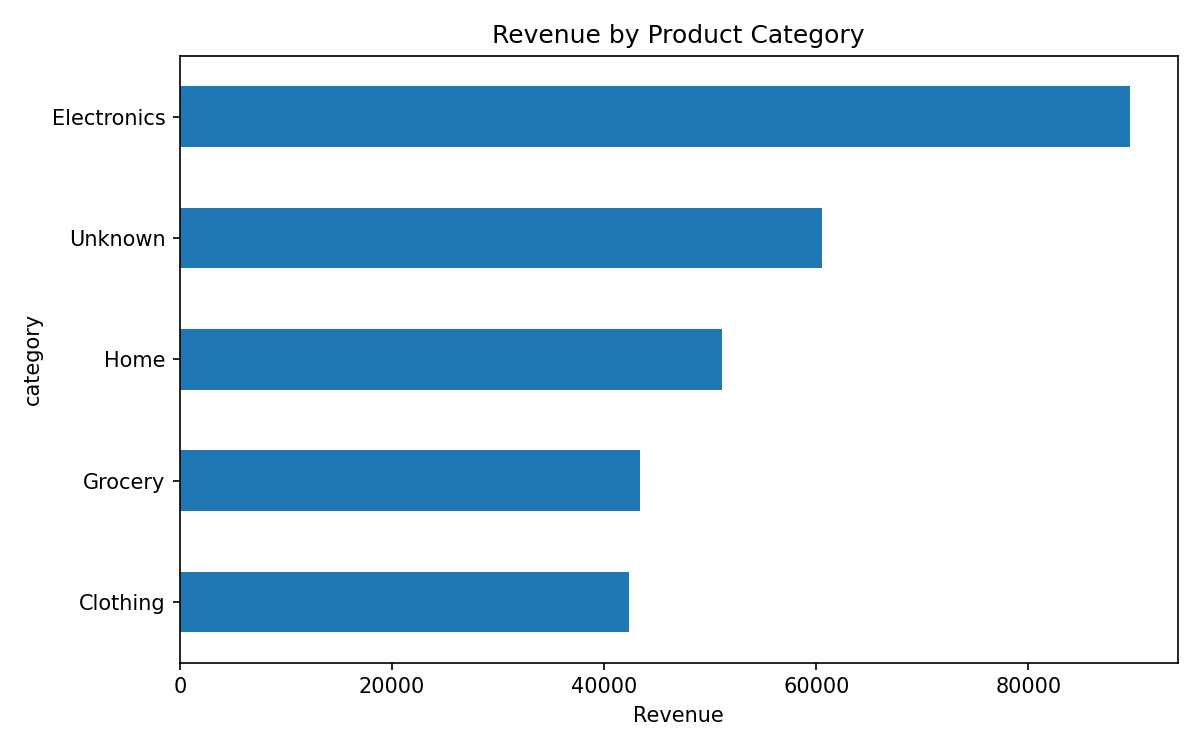

Values plotted in this chart, from the file beside it:
category, revenue
Electronics, 89583
Unknown, 60563
Home, 51069
Grocery, 43427
Clothing, 42333
